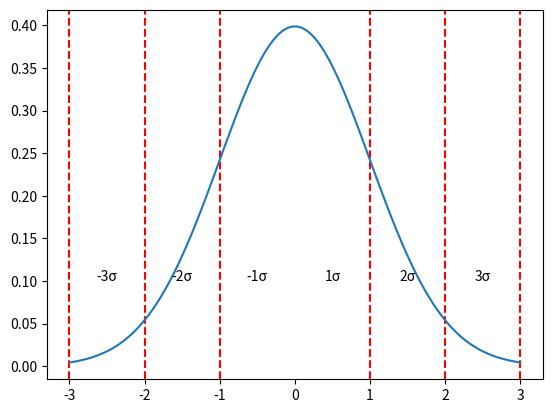

The script that saved this image:
import math

import matplotlib.pyplot as plt
import numpy as np
import scipy.stats as stats

mu = 0
variance = 1
sigma = math.sqrt(variance)
x = np.linspace(mu - 3 * sigma, mu + 3 * sigma, 100)


for i in range(-3, 4):
    if i == 0:
        continue
    plt.axvline(mu + i * sigma, color="r", linestyle="--")

for i in range(-3, 4):
    if i == 0:
        continue
    plt.text(
        mu + (i - 1 if i > 0 else i) * sigma + sigma / 2, 0.1, f"{i}σ", ha="center"
    )

plt.plot(x, stats.norm.pdf(x, mu, sigma))
plt.show()
